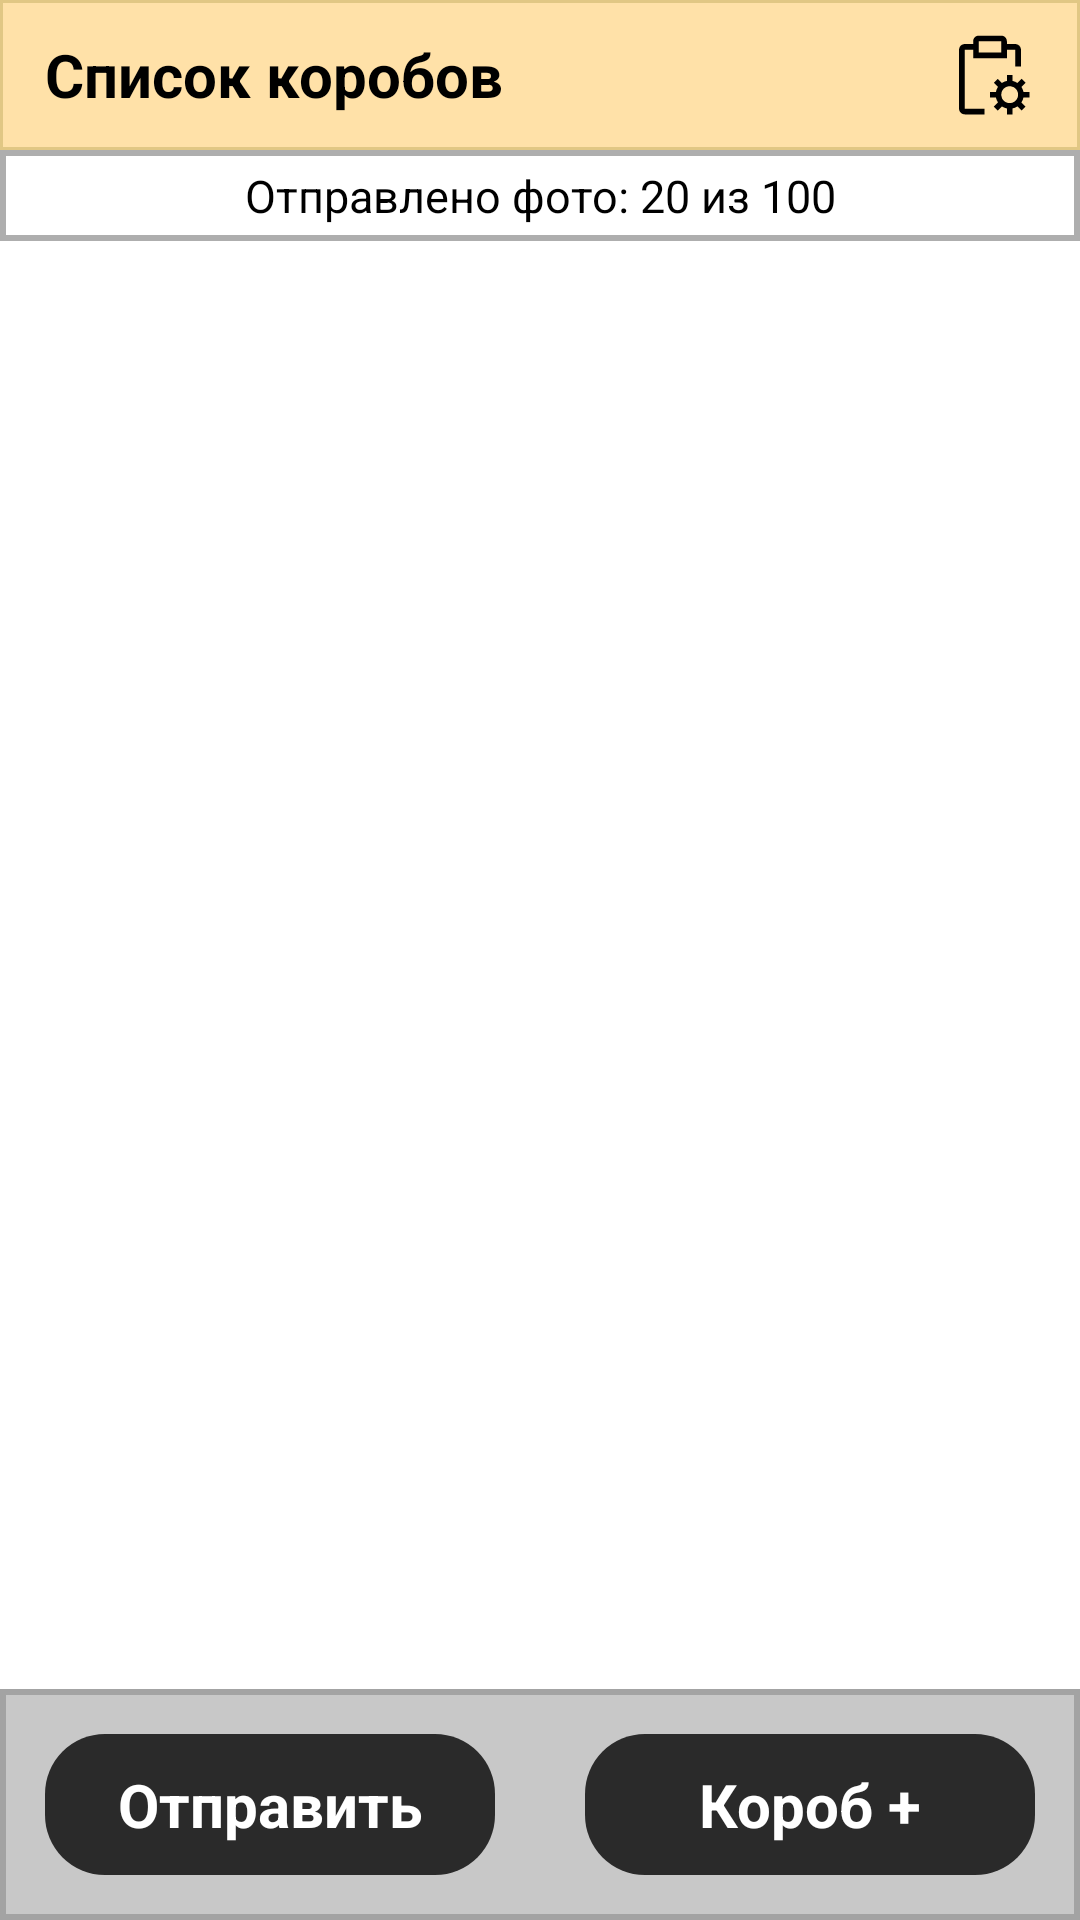

Android layout source for this screen:
<!-- AndroidManifest.xml: application theme Theme.SBScanner -->
<!-- res/layout/fragment_box_list.xml -->
<?xml version="1.0" encoding="utf-8"?>
<LinearLayout xmlns:android="http://schemas.android.com/apk/res/android"
    xmlns:tools="http://schemas.android.com/tools"
    android:layout_width="match_parent"
    android:layout_height="match_parent"
    android:orientation="vertical"
    tools:context=".presentation.fragments.box.list.BoxListFragment">


    <RelativeLayout
        android:layout_width="match_parent"
        android:layout_height="wrap_content"
        android:background="@drawable/bg_title"
        android:paddingHorizontal="15dp"
        android:paddingVertical="10dp">

        <TextView
            android:id="@+id/task_title"
            android:layout_width="wrap_content"
            android:layout_height="wrap_content"
            android:layout_centerVertical="true"
            android:text="Список коробов"
            android:textColor="@color/black"
            android:textSize="20sp"
            android:textStyle="bold" />

        <ImageView
            android:id="@+id/task_params"
            android:layout_width="30dp"
            android:layout_height="30dp"
            android:layout_alignParentEnd="true"
            android:layout_centerVertical="true"
            android:background="?android:attr/selectableItemBackgroundBorderless"
            android:src="@drawable/ic_task" />

    </RelativeLayout>

    <TextView
        android:id="@+id/imageCount"
        android:layout_width="match_parent"
        android:textColor="@color/black"
        android:textSize="15sp"
        android:gravity="center"
        android:padding="5dp"
        android:background="@drawable/bg_progress_image_sent"
        android:text="Отправлено фото: 20 из 100"
        android:layout_height="wrap_content"/>

    <androidx.recyclerview.widget.RecyclerView
        android:id="@+id/recycle"
        android:layout_width="match_parent"
        android:layout_height="0dp"
        android:layout_weight="1" />

    <LinearLayout
        android:layout_width="match_parent"
        android:layout_height="wrap_content"
        android:background="@drawable/bg_bottom"
        android:orientation="horizontal"
        android:paddingVertical="15dp">

        <TextView
            android:id="@+id/send_task"
            android:layout_width="0dp"
            android:layout_height="wrap_content"
            android:layout_marginHorizontal="15dp"
            android:layout_weight="1"
            android:background="@drawable/bg_button"
            android:gravity="center"
            android:paddingHorizontal="10dp"
            android:paddingVertical="10dp"
            android:text="Отправить"
            android:textColor="@color/white"
            android:textSize="20sp"
            android:textStyle="bold" />

        <TextView
            android:id="@+id/add_box"
            android:layout_width="0dp"
            android:layout_height="wrap_content"
            android:layout_marginHorizontal="15dp"
            android:layout_weight="1"
            android:background="@drawable/bg_button"
            android:gravity="center"
            android:paddingHorizontal="10dp"
            android:paddingVertical="10dp"
            android:text="Короб +"
            android:textColor="@color/white"
            android:textSize="20sp"
            android:textStyle="bold" />

    </LinearLayout>

</LinearLayout>
<!-- resources referenced by this layout -->
<resources>
  <color name="black">#FF000000</color>
  <color name="white">#FFFFFFFF</color>
  <!-- drawable bg_bottom (drawable) -->
  <?xml version="1.0" encoding="utf-8"?>
  <shape xmlns:android="http://schemas.android.com/apk/res/android"
      android:shape="rectangle">
      <solid android:color="#C8C8C8" />
      <stroke
          android:width="2dp"
          android:color="#A3A3A3" />
  </shape>
  <!-- drawable bg_button (drawable) -->
  <?xml version="1.0" encoding="utf-8"?>
  <ripple xmlns:android="http://schemas.android.com/apk/res/android"
      android:color="#535353">
      <item>
          <shape>
              <solid android:color="#2A2A2A"/>
              <solid android:color="#2A2A2A" />
              <corners android:radius="20dp" />
          </shape>
      </item>
  </ripple>
  <!-- drawable bg_progress_image_sent (drawable) -->
  <shape xmlns:android="http://schemas.android.com/apk/res/android"
      android:shape="rectangle">
      <stroke android:width="2dp" android:color="#AEAEAE" />
  </shape>
  <!-- drawable bg_title (drawable) -->
  <?xml version="1.0" encoding="utf-8"?>
  <shape xmlns:android="http://schemas.android.com/apk/res/android"
      android:shape="rectangle">
      <solid android:color="#FFE1A8" />
      <stroke
          android:width="1dp"
          android:color="#E1C784" />
  </shape>
  <!-- drawable ic_task (drawable) -->
  <vector xmlns:android="http://schemas.android.com/apk/res/android"
      android:width="32dp"
      android:height="32dp"
      android:viewportWidth="32"
      android:viewportHeight="32">
    <group>
      <clip-path
          android:pathData="M0,0h32v32h-32z"/>
      <path
          android:pathData="M30,24V22H27.899C27.77,21.374 27.521,20.779 27.167,20.247L28.657,18.757L27.243,17.343L25.753,18.833C25.221,18.479 24.626,18.23 24,18.101V16H22V18.101C21.374,18.23 20.779,18.479 20.247,18.833L18.757,17.343L17.343,18.757L18.833,20.247C18.479,20.779 18.23,21.374 18.101,22H16V24H18.101C18.23,24.626 18.479,25.221 18.833,25.753L17.343,27.243L18.757,28.657L20.247,27.167C20.779,27.521 21.374,27.77 22,27.899V30H24V27.899C24.626,27.77 25.221,27.521 25.753,27.167L27.243,28.657L28.657,27.243L27.167,25.753C27.521,25.221 27.77,24.626 27.899,24H30ZM23,26C22.407,26 21.827,25.824 21.333,25.494C20.84,25.165 20.455,24.696 20.228,24.148C20.001,23.6 19.942,22.997 20.058,22.415C20.173,21.833 20.459,21.298 20.879,20.879C21.298,20.459 21.833,20.173 22.415,20.058C22.997,19.942 23.6,20.001 24.148,20.228C24.696,20.455 25.165,20.84 25.494,21.333C25.824,21.827 26,22.407 26,23C25.999,23.795 25.683,24.558 25.12,25.12C24.558,25.683 23.795,25.999 23,26Z"
          android:fillColor="#000000"/>
      <path
          android:pathData="M25,5H22V4C21.999,3.47 21.787,2.962 21.413,2.587C21.038,2.213 20.53,2.002 20,2H12C11.47,2.002 10.962,2.213 10.587,2.587C10.213,2.962 10.002,3.47 10,4V5H7C6.47,5.002 5.962,5.213 5.587,5.587C5.213,5.962 5.002,6.47 5,7V28C5.002,28.53 5.213,29.038 5.587,29.413C5.962,29.787 6.47,29.999 7,30H14V28H7V7H10V10H22V7H25V13H27V7C26.999,6.47 26.787,5.962 26.413,5.587C26.038,5.213 25.53,5.002 25,5ZM20,8H12V4H20V8Z"
          android:fillColor="#000000"/>
    </group>
  </vector>
  <style name="Theme.SBScanner" parent="Theme.MaterialComponents.DayNight.NoActionBar">
          
          <item name="colorPrimary">@color/purple_500</item>
          <item name="colorPrimaryVariant">@color/purple_700</item>
          <item name="colorOnPrimary">@color/white</item>
          
          <item name="colorSecondary">@color/teal_200</item>
          <item name="colorSecondaryVariant">@color/teal_700</item>
          <item name="colorOnSecondary">@color/black</item>
          
          <item name="android:statusBarColor">?attr/colorPrimaryVariant</item>
          
      </style>
  <color name="purple_500">#FF6200EE</color>
  <color name="purple_700">#FF3700B3</color>
  <color name="teal_200">#FF03DAC5</color>
  <color name="teal_700">#FF018786</color>
</resources>
